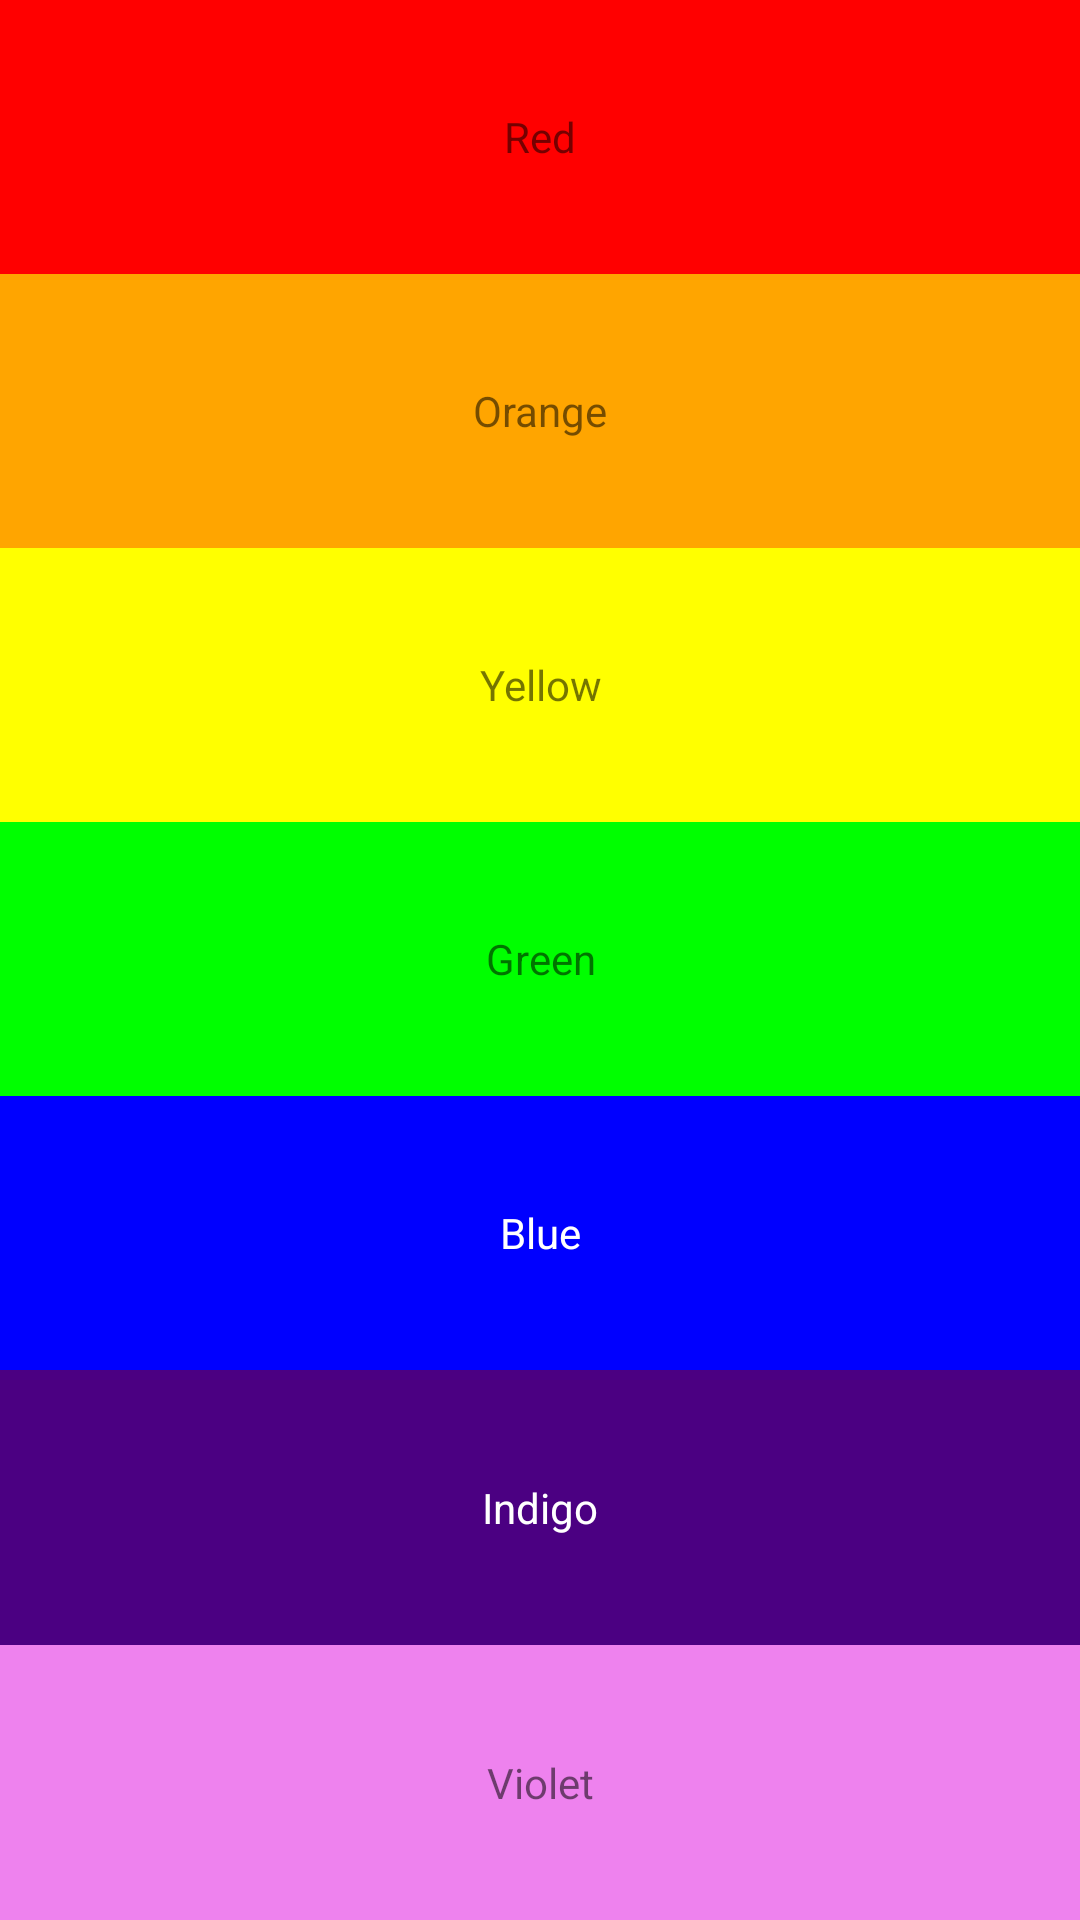

Layout XML and referenced resources for this Android screen:
<!-- AndroidManifest.xml: application theme AppTheme -->
<!-- res/layout/linear_exer1.xml -->
<?xml version="1.0" encoding="utf-8"?>
<LinearLayout xmlns:android="http://schemas.android.com/apk/res/android"
              android:layout_width="match_parent"
              android:layout_height="match_parent"
              android:orientation="vertical">

    <TextView
        android:layout_width="match_parent"
        android:layout_height="wrap_content"
        android:layout_weight="1"
        android:background="@color/red"
        android:gravity="center"
        android:text="@string/red"/>

    <TextView
        android:layout_width="match_parent"
        android:layout_height="wrap_content"
        android:layout_weight="1"
        android:background="@color/orange"
        android:gravity="center"
        android:text="@string/orange"/>

    <TextView
        android:layout_width="match_parent"
        android:layout_height="wrap_content"
        android:layout_weight="1"
        android:background="@color/yellow"
        android:gravity="center"
        android:text="@string/yellow"/>

    <TextView
        android:layout_width="match_parent"
        android:layout_height="wrap_content"
        android:layout_weight="1"
        android:background="@color/green"
        android:gravity="center"
        android:text="@string/green"/>

    <TextView
        android:layout_width="match_parent"
        android:layout_height="wrap_content"
        android:layout_weight="1"
        android:background="@color/blue"
        android:gravity="center"
        android:text="@string/blue"
        android:textColor="@android:color/white"/>

    <TextView
        android:layout_width="match_parent"
        android:layout_height="wrap_content"
        android:layout_weight="1"
        android:background="@color/indigo"
        android:gravity="center"
        android:text="@string/indigo"
        android:textColor="@android:color/white"/>

    <TextView
        android:layout_width="match_parent"
        android:layout_height="wrap_content"
        android:layout_weight="1"
        android:background="@color/violet"
        android:gravity="center"
        android:text="@string/violet"/>
</LinearLayout>
<!-- resources referenced by this layout -->
<resources>
  <color name="blue">#00f</color>
  <color name="green">#0f0</color>
  <color name="indigo">#4b0082</color>
  <color name="orange">#ffa500</color>
  <color name="red">#f00</color>
  <color name="violet">#ee82ee</color>
  <color name="yellow">#ffff00</color>
  <string name="blue">Blue</string>
  <string name="green">Green</string>
  <string name="indigo">Indigo</string>
  <string name="orange">Orange</string>
  <string name="red">Red</string>
  <string name="violet">Violet</string>
  <string name="yellow">Yellow</string>
  <style name="AppTheme" parent="Theme.AppCompat.Light.NoActionBar">
          
          <item name="colorPrimary">@color/colorPrimary</item>
          <item name="colorPrimaryDark">@android:color/background_dark</item>
          <item name="colorAccent">@color/colorAccent</item>
      </style>
  <color name="colorPrimary">#3F51B5</color>
  <color name="colorAccent">#FF4081</color>
</resources>
